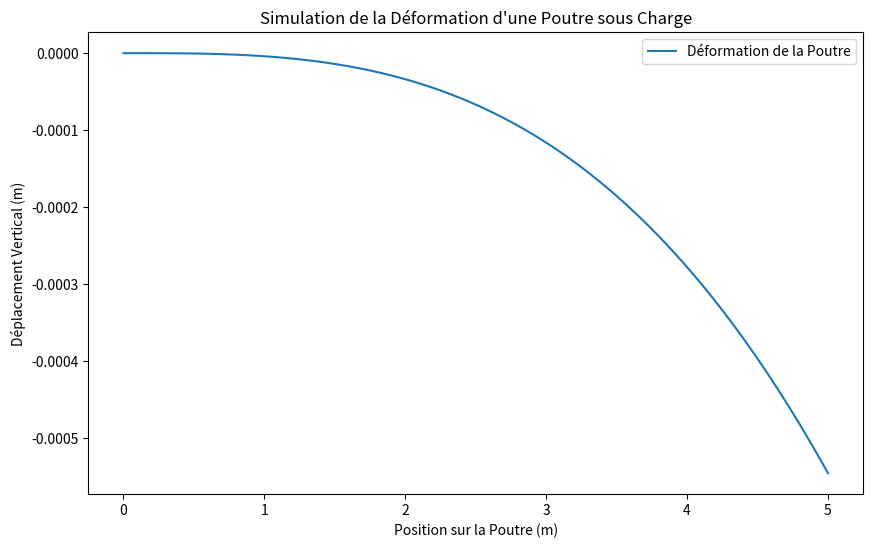

The script that saved this image:
import numpy as np
import matplotlib.pyplot as plt

# Paramètres du problème
L = 5.0  # Longueur de la poutre (m)
E = 2.1e11  # Module d'élasticité (Pa)
I = 4.5e-6  # Moment d'inertie (m^4)
q = 1000.0  # Charge uniformément répartie (N/m)

# Discrétisation spatiale
Nx = 100  # Nombre de points de grille
dx = L / (Nx - 1)  # Espacement spatial
x = np.linspace(0, L, Nx)  # Grille spatiale

# Conditions aux limites
w0 = 0.0  # Déplacement initial
theta0 = 0.0  # Inclinaison initiale
dw0 = 0.0  # Dérivée première initiale
dtheta0 = 0.0  # Dérivée seconde initiale

# Solution par éléments finis
w = np.zeros(Nx)
w[0] = w0

# Application des éléments finis
for i in range(1, Nx):
    dx_local = x[i] - x[i - 1]
    w[i] = w[i - 1] + (dw0 * dx_local)
    dw0 = dw0 - (q * dx_local**3) / (6 * E * I) + (dtheta0 * dx_local)
    dtheta0 = dtheta0 - (q * dx_local**2) / (2 * E * I)

# Visualisation de la déformation
plt.figure(figsize=(10, 6))
plt.plot(x, w, label='Déformation de la Poutre')
plt.title('Simulation de la Déformation d\'une Poutre sous Charge')
plt.xlabel('Position sur la Poutre (m)')
plt.ylabel('Déplacement Vertical (m)')
plt.legend()
plt.show()
